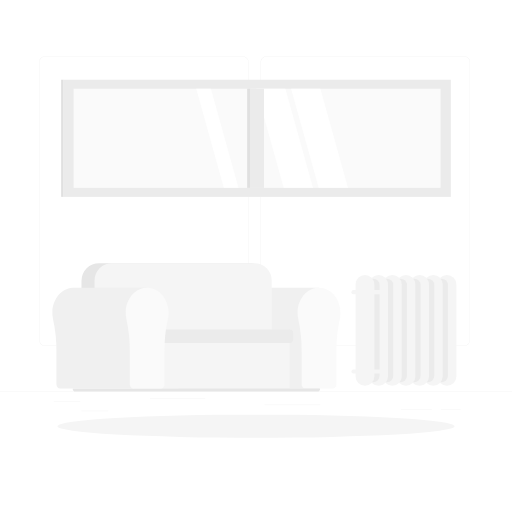
t = 0.00 s
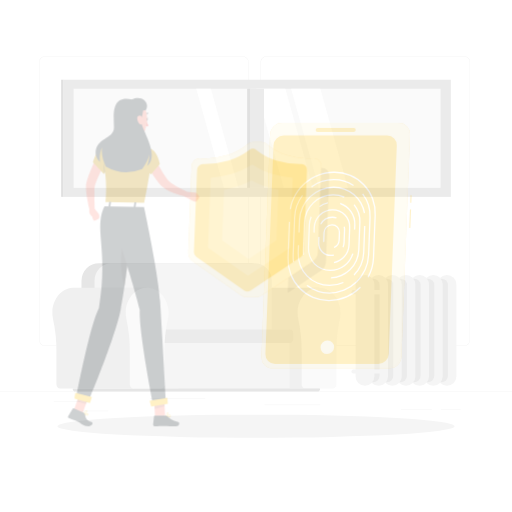
t = 0.25 s
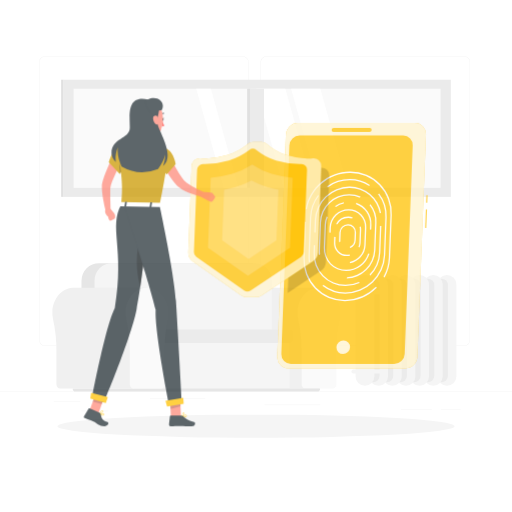
t = 0.50 s
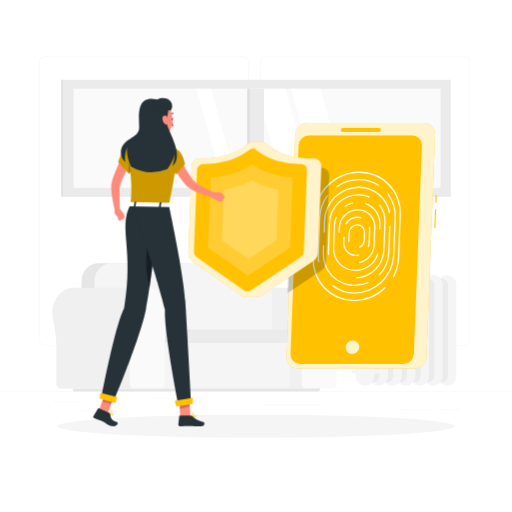
t = 0.75 s
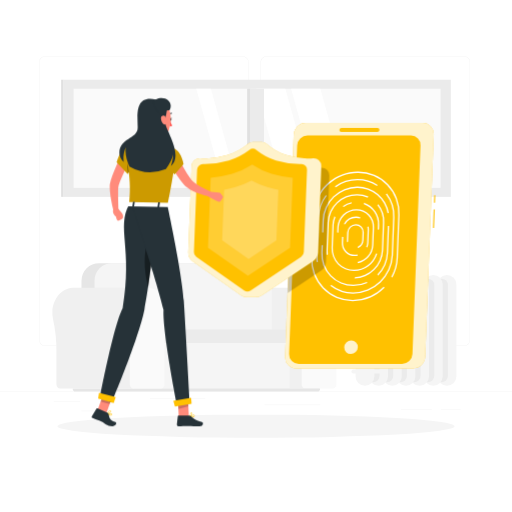
t = 1.00 s

The animated SVG that drew these frames (rendered in a browser with its animation timeline set to each time). Animation: 2 CSS @keyframes rules; one cycle of 1.00 s.

<svg class="animated" id="freepik_stories-security" xmlns="http://www.w3.org/2000/svg" viewBox="0 0 500 500" version="1.1" xmlns:xlink="http://www.w3.org/1999/xlink" xmlns:svgjs="http://svgjs.com/svgjs"><style>svg#freepik_stories-security:not(.animated) .animable {opacity: 0;}svg#freepik_stories-security.animated #freepik--Device--inject-211 {animation: 1s 1 forwards cubic-bezier(.36,-0.01,.5,1.38) slideLeft;animation-delay: 0s;}svg#freepik_stories-security.animated #freepik--Shield--inject-211 {animation: 1s 1 forwards cubic-bezier(.36,-0.01,.5,1.38) fadeIn;animation-delay: 0s;}svg#freepik_stories-security.animated #freepik--Character--inject-211 {animation: 1s 1 forwards cubic-bezier(.36,-0.01,.5,1.38) slideLeft;animation-delay: 0s;}            @keyframes slideLeft {                0% {                    opacity: 0;                    transform: translateX(-30px);                }                100% {                    opacity: 1;                    transform: translateX(0);                }            }                    @keyframes fadeIn {                0% {                    opacity: 0;                }                100% {                    opacity: 1;                }            }        </style><g id="freepik--background-complete--inject-211" class="animable" style="transform-origin: 250px 228.23px;"><rect y="382.4" width="500" height="0.25" style="fill: rgb(235, 235, 235); transform-origin: 250px 382.525px;" id="eltr1019s3gxl" class="animable"></rect><rect x="52.46" y="391.92" width="26" height="0.25" style="fill: rgb(235, 235, 235); transform-origin: 65.46px 392.045px;" id="elkx92viuvytb" class="animable"></rect><rect x="146.33" y="389.21" width="54.1" height="0.25" style="fill: rgb(235, 235, 235); transform-origin: 173.38px 389.335px;" id="eli35vzalvso" class="animable"></rect><rect x="79.46" y="401.21" width="26.32" height="0.25" style="fill: rgb(235, 235, 235); transform-origin: 92.62px 401.335px;" id="ela615ieq60q4" class="animable"></rect><rect x="430.67" y="399.53" width="19.23" height="0.25" style="fill: rgb(235, 235, 235); transform-origin: 440.285px 399.655px;" id="eljdt8v2ff0mg" class="animable"></rect><rect x="391.47" y="399.53" width="30.29" height="0.25" style="fill: rgb(235, 235, 235); transform-origin: 406.615px 399.655px;" id="elsrdbfu3j8vo" class="animable"></rect><rect x="258.23" y="395.31" width="54.56" height="0.25" style="fill: rgb(235, 235, 235); transform-origin: 285.51px 395.435px;" id="elaspczk8r9t" class="animable"></rect><path d="M237,337.8H43.91a5.71,5.71,0,0,1-5.7-5.71V60.66A5.71,5.71,0,0,1,43.91,55H237a5.71,5.71,0,0,1,5.71,5.71V332.09A5.71,5.71,0,0,1,237,337.8ZM43.91,55.2a5.46,5.46,0,0,0-5.45,5.46V332.09a5.46,5.46,0,0,0,5.45,5.46H237a5.47,5.47,0,0,0,5.46-5.46V60.66A5.47,5.47,0,0,0,237,55.2Z" style="fill: rgb(235, 235, 235); transform-origin: 140.46px 196.4px;" id="el1khww5f4be9" class="animable"></path><path d="M453.31,337.8H260.21a5.72,5.72,0,0,1-5.71-5.71V60.66A5.72,5.72,0,0,1,260.21,55h193.1A5.71,5.71,0,0,1,459,60.66V332.09A5.71,5.71,0,0,1,453.31,337.8ZM260.21,55.2a5.47,5.47,0,0,0-5.46,5.46V332.09a5.47,5.47,0,0,0,5.46,5.46h193.1a5.47,5.47,0,0,0,5.46-5.46V60.66a5.47,5.47,0,0,0-5.46-5.46Z" style="fill: rgb(235, 235, 235); transform-origin: 356.75px 196.4px;" id="elrp9yum1ovd" class="animable"></path><path d="M188.84,280.93h0c-.49,0-1,0-1.47.06-10.38.83-18.78,10.72-19.44,22.89a28.84,28.84,0,0,0,.68,8,143.17,143.17,0,0,1,3.28,32v31.41c0,2.28,1.58,4.13,3.52,4.13H311.53V280.93Z" style="fill: rgb(240, 240, 240); transform-origin: 239.708px 330.175px;" id="el54lpf8sthi3" class="animable"></path><path d="M332.48,305.49c0-14.14-10.19-25.48-22.42-24.5-10.38.83-18.78,10.72-19.44,22.89a28.84,28.84,0,0,0,.67,8,143.18,143.18,0,0,1,3.29,32v31.41c0,2.28,1.57,4.13,3.52,4.13H325c1.94,0,3.52-1.85,3.52-4.13V342a130.72,130.72,0,0,1,3.24-30A28.19,28.19,0,0,0,332.48,305.49Z" style="fill: rgb(250, 250, 250); transform-origin: 311.528px 330.175px;" id="eldt1sur2zaed" class="animable"></path><rect x="142.7" y="323.72" width="139.96" height="55.69" style="fill: rgb(245, 245, 245); transform-origin: 212.68px 351.565px;" id="elu3rmopnsutg" class="animable"></rect><path d="M96.76,257H244a17.17,17.17,0,0,1,17.17,17.17v59a0,0,0,0,1,0,0H79.59a0,0,0,0,1,0,0v-59A17.17,17.17,0,0,1,96.76,257Z" style="fill: rgb(230, 230, 230); transform-origin: 170.38px 295.085px;" id="elbfdlwh9s7lw" class="animable"></path><path d="M109.25,257H248.43a16.93,16.93,0,0,1,16.93,16.93v59.22a0,0,0,0,1,0,0h-173a0,0,0,0,1,0,0V273.92A16.93,16.93,0,0,1,109.25,257Z" style="fill: rgb(245, 245, 245); transform-origin: 178.86px 295.075px;" id="el5ix83gvcn" class="animable"></path><path d="M147.42,321.72H282.6a3.68,3.68,0,0,1,3.68,3.68v5.93A3.68,3.68,0,0,1,282.6,335H147.42a1.1,1.1,0,0,1-1.1-1.1V322.82a1.1,1.1,0,0,1,1.1-1.1Z" style="fill: rgb(235, 235, 235); transform-origin: 216.3px 328.36px;" id="elfztsb4u7lzs" class="animable"></path><path d="M71,379.41H312.58a0,0,0,0,1,0,0v.23a2.76,2.76,0,0,1-2.76,2.76H73.77A2.76,2.76,0,0,1,71,379.64v-.23A0,0,0,0,1,71,379.41Z" style="fill: rgb(230, 230, 230); transform-origin: 191.79px 380.905px;" id="elm8i5h5tzm48" class="animable"></path><path d="M72.06,280.93h0q-.74,0-1.47.06c-10.38.83-18.78,10.72-19.44,22.89a28.84,28.84,0,0,0,.68,8,143.17,143.17,0,0,1,3.28,32v31.41c0,2.28,1.58,4.13,3.52,4.13H143.7V280.93Z" style="fill: rgb(240, 240, 240); transform-origin: 97.4033px 330.175px;" id="elvr3kif9bl7" class="animable"></path><path d="M164.65,305.49c0-14.14-10.18-25.48-22.42-24.5-10.38.83-18.78,10.72-19.44,22.89a28.84,28.84,0,0,0,.67,8,142.59,142.59,0,0,1,3.29,32v31.41c0,2.28,1.57,4.13,3.52,4.13h26.86c1.94,0,3.52-1.85,3.52-4.13V342a130.72,130.72,0,0,1,3.24-30A28.19,28.19,0,0,0,164.65,305.49Z" style="fill: rgb(250, 250, 250); transform-origin: 143.697px 330.175px;" id="el5an752rhlqr" class="animable"></path><g id="eldxfha9p7swb"><rect x="61.87" y="77.86" width="378.41" height="114.39" style="fill: rgb(235, 235, 235); transform-origin: 251.075px 135.055px; transform: rotate(180deg);" class="animable" id="elpfgl85isfi8"></rect></g><g id="eloeraw18yoqi"><rect x="71.88" y="86.64" width="358.4" height="96.82" style="fill: rgb(250, 250, 250); transform-origin: 251.08px 135.05px; transform: rotate(180deg);" class="animable" id="elmovltpso2w"></rect></g><polygon points="277.04 183.46 305.62 183.46 278.7 86.64 250.12 86.64 277.04 183.46" style="fill: rgb(255, 255, 255); transform-origin: 277.87px 135.05px;" id="elwcy2gszfn2" class="animable"></polygon><polygon points="311.21 183.46 339.8 183.46 312.88 86.64 284.29 86.64 311.21 183.46" style="fill: rgb(255, 255, 255); transform-origin: 312.045px 135.05px;" id="el1b1eeroicvb" class="animable"></polygon><polygon points="218.57 183.46 232.87 183.46 205.95 86.64 191.66 86.64 218.57 183.46" style="fill: rgb(255, 255, 255); transform-origin: 212.265px 135.05px;" id="elsaxftrth7ai" class="animable"></polygon><g id="eldbq3r2g6bm"><rect x="244.34" y="86.64" width="13.47" height="96.82" style="fill: rgb(235, 235, 235); transform-origin: 251.075px 135.05px; transform: rotate(180deg);" class="animable" id="elq5jj7ppyei"></rect></g><rect x="241.34" y="86.64" width="3" height="96.82" style="fill: rgb(224, 224, 224); transform-origin: 242.84px 135.05px;" id="el2faaoz2cf2v" class="animable"></rect><rect x="59.72" y="77.86" width="2.16" height="114.39" style="fill: rgb(224, 224, 224); transform-origin: 60.8px 135.055px;" id="el21mj9sxke0s" class="animable"></rect><path d="M436.48,376.83h0a9.22,9.22,0,0,0,9.19-9.19V277.71a9.22,9.22,0,0,0-9.19-9.19h0a9.21,9.21,0,0,0-9.18,9.19v89.93A9.21,9.21,0,0,0,436.48,376.83Z" style="fill: rgb(245, 245, 245); transform-origin: 436.485px 322.675px;" id="elejzzu7vu05" class="animable"></path><path d="M431.22,373.21h0a6.22,6.22,0,0,0,6.21-6.21V278.35a6.22,6.22,0,0,0-6.21-6.21h0a6.22,6.22,0,0,0-6.2,6.21V367A6.22,6.22,0,0,0,431.22,373.21Z" style="fill: rgb(235, 235, 235); transform-origin: 431.225px 322.675px;" id="el05mviock31fe" class="animable"></path><path d="M423.14,376.83h0a9.21,9.21,0,0,0,9.18-9.19V277.71a9.21,9.21,0,0,0-9.18-9.19h0a9.22,9.22,0,0,0-9.19,9.19v89.93A9.22,9.22,0,0,0,423.14,376.83Z" style="fill: rgb(245, 245, 245); transform-origin: 423.135px 322.675px;" id="elrrhdwfaahlm" class="animable"></path><path d="M417.88,373.21h0a6.23,6.23,0,0,0,6.21-6.21V278.35a6.23,6.23,0,0,0-6.21-6.21h0a6.23,6.23,0,0,0-6.21,6.21V367A6.23,6.23,0,0,0,417.88,373.21Z" style="fill: rgb(235, 235, 235); transform-origin: 417.88px 322.675px;" id="eltsjgdq51gcj" class="animable"></path><path d="M409.8,376.83h0a9.21,9.21,0,0,0,9.18-9.19V277.71a9.21,9.21,0,0,0-9.18-9.19h0a9.22,9.22,0,0,0-9.19,9.19v89.93A9.22,9.22,0,0,0,409.8,376.83Z" style="fill: rgb(245, 245, 245); transform-origin: 409.795px 322.675px;" id="elol2mvpe3p8n" class="animable"></path><path d="M404.54,373.21h0a6.22,6.22,0,0,0,6.2-6.21V278.35a6.22,6.22,0,0,0-6.2-6.21h0a6.22,6.22,0,0,0-6.21,6.21V367A6.22,6.22,0,0,0,404.54,373.21Z" style="fill: rgb(235, 235, 235); transform-origin: 404.535px 322.675px;" id="elbmbhi7w5lct" class="animable"></path><g id="elew1zomn226o"><rect x="387.27" y="268.52" width="18.37" height="108.3" rx="9.19" style="fill: rgb(245, 245, 245); transform-origin: 396.455px 322.67px; transform: rotate(180deg);" class="animable" id="ely6fic8cywpf"></rect></g><path d="M391.19,373.21h0A6.22,6.22,0,0,0,397.4,367V278.35a6.22,6.22,0,0,0-6.21-6.21h0a6.22,6.22,0,0,0-6.2,6.21V367A6.22,6.22,0,0,0,391.19,373.21Z" style="fill: rgb(235, 235, 235); transform-origin: 391.195px 322.675px;" id="elegkh7bjsfs" class="animable"></path><path d="M383.11,376.83h0a9.22,9.22,0,0,0,9.19-9.19V277.71a9.22,9.22,0,0,0-9.19-9.19h0a9.22,9.22,0,0,0-9.19,9.19v89.93A9.22,9.22,0,0,0,383.11,376.83Z" style="fill: rgb(245, 245, 245); transform-origin: 383.11px 322.675px;" id="el9v3dia013n5" class="animable"></path><path d="M377.85,373.21h0a6.22,6.22,0,0,0,6.21-6.21V278.35a6.22,6.22,0,0,0-6.21-6.21h0a6.23,6.23,0,0,0-6.21,6.21V367A6.23,6.23,0,0,0,377.85,373.21Z" style="fill: rgb(235, 235, 235); transform-origin: 377.85px 322.675px;" id="elwdwvej1f9uj" class="animable"></path><path d="M369.77,376.83h0a9.21,9.21,0,0,0,9.18-9.19V277.71a9.21,9.21,0,0,0-9.18-9.19h0a9.22,9.22,0,0,0-9.19,9.19v89.93A9.22,9.22,0,0,0,369.77,376.83Z" style="fill: rgb(245, 245, 245); transform-origin: 369.765px 322.675px;" id="elp35vld6c46o" class="animable"></path><path d="M364.51,373.21h0a6.23,6.23,0,0,0,6.21-6.21V278.35a6.23,6.23,0,0,0-6.21-6.21h0a6.22,6.22,0,0,0-6.21,6.21V367A6.22,6.22,0,0,0,364.51,373.21Z" style="fill: rgb(235, 235, 235); transform-origin: 364.51px 322.675px;" id="elts78z1g1lj" class="animable"></path><path d="M356.42,376.83h0a9.22,9.22,0,0,0,9.19-9.19V277.71a9.22,9.22,0,0,0-9.19-9.19h0a9.21,9.21,0,0,0-9.18,9.19v89.93A9.21,9.21,0,0,0,356.42,376.83Z" style="fill: rgb(245, 245, 245); transform-origin: 356.425px 322.675px;" id="elz2ab8mcdmn" class="animable"></path><path d="M345.16,364.79H372.1a2,2,0,0,0,2-2h0a2,2,0,0,0-2-2H345.16a2,2,0,0,0-2,2h0A2,2,0,0,0,345.16,364.79Z" style="fill: rgb(245, 245, 245); transform-origin: 358.63px 362.79px;" id="elqmvnxujglmq" class="animable"></path><path d="M345.16,287.29H372.1a2,2,0,0,0,2-2h0a2,2,0,0,0-2-2H345.16a2,2,0,0,0-2,2h0A2,2,0,0,0,345.16,287.29Z" style="fill: rgb(245, 245, 245); transform-origin: 358.63px 285.29px;" id="elqkxfyqm2wtn" class="animable"></path></g><g id="freepik--Shadow--inject-211" class="animable" style="transform-origin: 250px 416.24px;"><ellipse id="freepik--path--inject-211" cx="250" cy="416.24" rx="193.89" ry="11.32" style="fill: rgb(245, 245, 245); transform-origin: 250px 416.24px;" class="animable"></ellipse></g><g id="freepik--Device--inject-211" class="animable" style="transform-origin: 351.785px 239.87px;"><path d="M403.64,359.66H289.12a10.62,10.62,0,0,1-10.66-11.09l8.41-217.4a11.65,11.65,0,0,1,11.51-11.09H412.9a10.62,10.62,0,0,1,10.66,11.09l-8.41,217.4A11.65,11.65,0,0,1,403.64,359.66Z" style="fill: #FFC100; transform-origin: 351.01px 239.87px;" id="el1zewss3hzqc" class="animable"></path><g id="elg222ackvk3"><rect x="414.69" y="212.97" width="17.98" height="1.1" style="fill: #FFC100; transform-origin: 423.68px 213.52px; transform: rotate(-87.77deg);" class="animable" id="elm9hfx2r8p1"></rect></g><g id="elnlc6o67e3q"><rect x="420.71" y="193.69" width="7.43" height="1.1" style="fill: #FFC100; transform-origin: 424.425px 194.24px; transform: rotate(-87.76deg);" class="animable" id="eld8kt9nd4eyp"></rect></g><g id="elf023rnmflvb"><path d="M403.64,359.66H289.12a10.62,10.62,0,0,1-10.66-11.09l8.41-217.4a11.65,11.65,0,0,1,11.51-11.09H412.9a10.62,10.62,0,0,1,10.66,11.09l-8.41,217.4A11.65,11.65,0,0,1,403.64,359.66Z" style="fill: rgb(255, 255, 255); opacity: 0.8; transform-origin: 351.01px 239.87px;" class="animable" id="eli7ho77spgv"></path></g><path d="M392.68,355.25h-101a9.32,9.32,0,0,1-9.35-9.72l7.87-203.6a10.22,10.22,0,0,1,10.1-9.72h101a9.31,9.31,0,0,1,9.35,9.72l-7.87,203.6A10.23,10.23,0,0,1,392.68,355.25Z" style="fill: #FFC100; transform-origin: 346.49px 243.73px;" id="elv3nlufi5u5" class="animable"></path><g id="ela4uc3mc3erv"><ellipse cx="342.8" cy="339.05" rx="6.78" ry="6.52" style="fill: rgb(255, 255, 255); opacity: 0.8; transform-origin: 342.8px 339.05px; transform: rotate(-44.45deg);" class="animable" id="eldaqphpnflv5"></ellipse></g><path d="M344.59,292.75h0a39.28,39.28,0,0,1-39.5-41.1l1.35-35.05h-.07a7.41,7.41,0,0,1-1.18-.1l-1.36,35.15A40.49,40.49,0,0,0,344.54,294a43.93,43.93,0,0,0,31-13,5.46,5.46,0,0,1-.78-1A42.62,42.62,0,0,1,344.59,292.75Z" style="fill: rgb(255, 255, 255); transform-origin: 339.664px 255.25px;" id="elixejucsowg" class="animable"></path><path d="M349.43,167.44c-21.43,0-39.8,16-43.38,36.69a6.87,6.87,0,0,1,.8,0c.16,0,.31,0,.47,0,3.54-20,21.33-35.42,42.06-35.42a39.28,39.28,0,0,1,39.51,41.1l-1.62,41.86a42.06,42.06,0,0,1-5.21,18.65,4.62,4.62,0,0,1,1.13.5,43.24,43.24,0,0,0,5.33-19.15l1.62-41.86A40.48,40.48,0,0,0,349.43,167.44Z" style="fill: rgb(255, 255, 255); transform-origin: 348.117px 219.13px;" id="elutdmfd7jbk" class="animable"></path><path d="M349.1,176a34.9,34.9,0,0,1,19,5.57,6.37,6.37,0,0,1,.65-1.1,36.1,36.1,0,0,0-19.64-5.72,38.46,38.46,0,0,0-22,7,6.13,6.13,0,0,1,.55,1.12A37.18,37.18,0,0,1,349.1,176Z" style="fill: rgb(255, 255, 255); transform-origin: 347.93px 178.81px;" id="el7wy3lf8etkg" class="animable"></path><path d="M310.4,255.67a35.47,35.47,0,0,1-.34-6.47l1.43-37a37.28,37.28,0,0,1,7.58-21.05,5.18,5.18,0,0,1-1-.66,38.47,38.47,0,0,0-7.8,21.71l-1.43,37a37,37,0,0,0,.36,6.77A6.31,6.31,0,0,1,310.4,255.67Z" style="fill: rgb(255, 255, 255); transform-origin: 313.941px 223.23px;" id="elkiyqnlrfkuo" class="animable"></path><path d="M377.77,188.77a6,6,0,0,1-1,.82,34.78,34.78,0,0,1,7.12,22.65l-1.43,37a38,38,0,0,1-37.61,36.21h0a34.84,34.84,0,0,1-21.33-7.17,5.78,5.78,0,0,1-1.16.7,36,36,0,0,0,22.44,7.72,39.31,39.31,0,0,0,38.91-37.46l1.43-37A36,36,0,0,0,377.77,188.77Z" style="fill: rgb(255, 255, 255); transform-origin: 353.768px 237.735px;" id="el82njkj63cjc" class="animable"></path><path d="M315.81,226.91l.47-12.22a32.87,32.87,0,0,1,32.53-31.32,29.89,29.89,0,0,1,29.66,24.72,7.15,7.15,0,0,1,1.24-.11h0a31.1,31.1,0,0,0-30.88-25.86A34.17,34.17,0,0,0,315,214.69L314.55,227a8.1,8.1,0,0,1,.87-.06Z" style="fill: rgb(255, 255, 255); transform-origin: 347.13px 204.56px;" id="elrff2me3gdvp" class="animable"></path><path d="M358.19,275.26a31.8,31.8,0,0,1-13,2.81A29.94,29.94,0,0,1,315,246.75l.29-7.36-.39,0a5.9,5.9,0,0,1-.86-.06l-.29,7.4a31.13,31.13,0,0,0,31.31,32.57,33.18,33.18,0,0,0,13.75-3A5.24,5.24,0,0,1,358.19,275.26Z" style="fill: rgb(255, 255, 255); transform-origin: 336.263px 259.315px;" id="el7v2exed5nzy" class="animable"></path><path d="M379.23,220.5c-.18,0-.36,0-.53,0l-1,26.28a32.48,32.48,0,0,1-9.2,21.29,5.7,5.7,0,0,1,.63,1.1,33.75,33.75,0,0,0,9.82-22.39l1-26.29C379.72,220.48,379.48,220.5,379.23,220.5Z" style="fill: rgb(255, 255, 255); transform-origin: 374.225px 244.829px;" id="elxpim9502qq" class="animable"></path><path d="M359.74,191.85a27,27,0,0,0-11.16-2.39,29.05,29.05,0,0,0-28.76,27.68l-1.05,27.15a28.07,28.07,0,0,0,.24,4.79,6.86,6.86,0,0,1,1.19-.87,25.38,25.38,0,0,1-.18-3.92l1.05-27.15a27.74,27.74,0,0,1,27.46-26.43A25.61,25.61,0,0,1,359.08,193,6.91,6.91,0,0,1,359.74,191.85Z" style="fill: rgb(255, 255, 255); transform-origin: 339.246px 219.27px;" id="elb6n3gyq53eo" class="animable"></path><path d="M369.36,199.32a6.58,6.58,0,0,1-.83,1,25.37,25.37,0,0,1,5.41,16.82l-1.05,27.15a27.74,27.74,0,0,1-26.29,26.38,6.6,6.6,0,0,1-.53,1.29,29,29,0,0,0,28.07-27.67l1.05-27.15A26.57,26.57,0,0,0,369.36,199.32Z" style="fill: rgb(255, 255, 255); transform-origin: 360.643px 235.64px;" id="elp2bhcxneiyo" class="animable"></path><path d="M343.29,198.63a7.14,7.14,0,0,1,.18-1.3,23.74,23.74,0,0,0-8.86,3.95,4.68,4.68,0,0,1,1.06.74A22.28,22.28,0,0,1,343.29,198.63Z" style="fill: rgb(255, 255, 255); transform-origin: 339.04px 199.675px;" id="elhgjjgkaso9e" class="animable"></path><path d="M367.12,247.43a22.63,22.63,0,0,1-21.4,16A20.6,20.6,0,0,1,325,241.84l.86-22.25a21.78,21.78,0,0,1,1.72-7.64,5.08,5.08,0,0,1-.94-1,23.28,23.28,0,0,0-2,8.61l-.86,22.25a21.8,21.8,0,0,0,21.92,22.8,24,24,0,0,0,22.67-16.95A7,7,0,0,1,367.12,247.43Z" style="fill: rgb(255, 255, 255); transform-origin: 346.064px 237.78px;" id="el0zz2jhv5nnkr" class="animable"></path><path d="M369,219.59l-.18,4.62a6.51,6.51,0,0,1,1-.1l.27,0,.17-4.55A21.76,21.76,0,0,0,355.37,198a7.53,7.53,0,0,1,0,1.34A20.55,20.55,0,0,1,369,219.59Z" style="fill: rgb(255, 255, 255); transform-origin: 362.824px 211.105px;" id="el9qjuuy5qv6q" class="animable"></path><path d="M348,204.13a18.8,18.8,0,0,0-18.6,17.92l-.19,4.94a7.28,7.28,0,0,1,1.24.19l.2-5.13A17.48,17.48,0,0,1,348,205.39a15.93,15.93,0,0,1,16,16.66l-.67,17.34a17.52,17.52,0,0,1-14.08,16.34,5.89,5.89,0,0,1,0,1.26,18.83,18.83,0,0,0,15.34-17.6l.67-17.34A17.13,17.13,0,0,0,348,204.13Z" style="fill: rgb(255, 255, 255); transform-origin: 347.244px 230.56px;" id="elez0ixa4rc7" class="animable"></path><path d="M336.32,218.83a6.57,6.57,0,0,1,.78,0,12.33,12.33,0,0,1,10.58-6.14,11.51,11.51,0,0,1,3.84.66,6.67,6.67,0,0,1,.53-1.15,12.62,12.62,0,0,0-4.32-.77,13.67,13.67,0,0,0-12,7.39A5.88,5.88,0,0,1,336.32,218.83Z" style="fill: rgb(255, 255, 255); transform-origin: 343.89px 215.13px;" id="elrs3u9n1dp1" class="animable"></path><path d="M358.52,236.94a12.14,12.14,0,0,1-.94,4.16,4.39,4.39,0,0,1,1.09.59,13.36,13.36,0,0,0,1.1-4.75l.48-12.44a13,13,0,0,0-.35-3.45,5.45,5.45,0,0,1-1.19.46,11.33,11.33,0,0,1,.29,3Z" style="fill: rgb(255, 255, 255); transform-origin: 358.918px 231.37px;" id="elmacfull8kx9" class="animable"></path><path d="M349,248.38a11.81,11.81,0,0,1-2.74.33A11.25,11.25,0,0,1,335,236.94l.22-5.63a6.51,6.51,0,0,1-1.24-.23l-.23,5.86a12.45,12.45,0,0,0,12.52,13,13.31,13.31,0,0,0,3.11-.38A7.08,7.08,0,0,1,349,248.38Z" style="fill: rgb(255, 255, 255); transform-origin: 341.559px 240.51px;" id="elim3la11d7k" class="animable"></path><path d="M347.44,218.81A8.55,8.55,0,0,0,339,227l-.29,7.54a7.61,7.61,0,0,0,.21,2.09,5.31,5.31,0,0,1,1.1-1,6.52,6.52,0,0,1-.06-1.08l.29-7.54a7.23,7.23,0,0,1,7.16-6.88A6.58,6.58,0,0,1,354,227l-.29,7.54a7.24,7.24,0,0,1-4.28,6.26,7.38,7.38,0,0,1-.2,1.4,8.53,8.53,0,0,0,5.73-7.66l.3-7.54A7.78,7.78,0,0,0,347.44,218.81Z" style="fill: rgb(255, 255, 255); transform-origin: 346.988px 230.505px;" id="elpu0fylhgtj" class="animable"></path><path d="M368.47,128.9h-35.1a1.94,1.94,0,0,1-1.94-2h0a2.12,2.12,0,0,1,2.1-2h35.09a1.94,1.94,0,0,1,1.95,2h0A2.13,2.13,0,0,1,368.47,128.9Z" style="fill: #FFC100; transform-origin: 351px 126.9px;" id="elfjd5b9t0ia8" class="animable"></path></g><g id="freepik--Shield--inject-211" class="animable" style="transform-origin: 252.724px 214.39px;"><g id="elducizuwj3xe"><path d="M313.57,164a56,56,0,0,1-6.24.14,7.58,7.58,0,0,0-2.24-.14h-.23a83.57,83.57,0,0,1-17.33-3.13c-.58-.17-1.18-.37-1.79-.58l-4.86,125.87,32.48-21.67a11.11,11.11,0,0,0,5-8.78l3.26-84.15A7.28,7.28,0,0,0,313.57,164Z" style="opacity: 0.2; transform-origin: 301.254px 223.225px;" class="animable" id="ellv70bgnpjv"></path></g><path d="M305.74,154.61a55.75,55.75,0,0,1-6.23.15,7.93,7.93,0,0,0-2.24-.15l-.24,0a82.94,82.94,0,0,1-17.32-3.13,51.74,51.74,0,0,1-19.13-10.84,7.15,7.15,0,0,0-5-2h-8.48a7.75,7.75,0,0,0-5.14,2,56.7,56.7,0,0,1-20,10.84,86.26,86.26,0,0,1-17.56,3.13l-.24,0a8,8,0,0,0-2.25.15,55.51,55.51,0,0,1-6.22-.15,8,8,0,0,0-8.6,7.58l-3.26,84.16a10.21,10.21,0,0,0,4.29,8.77l47.15,33.16a10.26,10.26,0,0,0,5.93,1.86h8.47a11,11,0,0,0,6.08-1.86l49.71-33.16a11.16,11.16,0,0,0,5-8.77l3.25-84.16A7.31,7.31,0,0,0,305.74,154.61Z" style="fill: #FFC100; transform-origin: 248.768px 214.39px;" id="elrs25ruj5dl" class="animable"></path><g id="eltcxuupk9xzr"><path d="M305.74,154.61a55.75,55.75,0,0,1-6.23.15,7.93,7.93,0,0,0-2.24-.15l-.24,0a82.94,82.94,0,0,1-17.32-3.13,51.74,51.74,0,0,1-19.13-10.84,7.15,7.15,0,0,0-5-2h-8.48a7.75,7.75,0,0,0-5.14,2,56.7,56.7,0,0,1-20,10.84,86.26,86.26,0,0,1-17.56,3.13l-.24,0a8,8,0,0,0-2.25.15,55.51,55.51,0,0,1-6.22-.15,8,8,0,0,0-8.6,7.58l-3.26,84.16a10.21,10.21,0,0,0,4.29,8.77l47.15,33.16a10.26,10.26,0,0,0,5.93,1.86h8.47a11,11,0,0,0,6.08-1.86l49.71-33.16a11.16,11.16,0,0,0,5-8.77l3.25-84.16A7.31,7.31,0,0,0,305.74,154.61Z" style="fill: rgb(255, 255, 255); opacity: 0.8; transform-origin: 248.768px 214.39px;" class="animable" id="elsc51rzvxfcq"></path></g><path d="M189.34,246.19l3.11-80.47a5.78,5.78,0,0,1,5.72-5.51H200a87,87,0,0,0,23.37-3.5,63.25,63.25,0,0,0,20-10.23,5.54,5.54,0,0,1,7,0,57.57,57.57,0,0,0,19.22,10.24,84.2,84.2,0,0,0,23.11,3.5h1.69a5.35,5.35,0,0,1,5.39,5.61l-3.11,80.37a5.77,5.77,0,0,1-2.57,4.54l-49.4,33a5.52,5.52,0,0,1-6.22,0l-46.86-33A5.28,5.28,0,0,1,189.34,246.19Z" style="fill: #FFC100; transform-origin: 244.561px 214.967px;" id="elzladodgb9a" class="animable"></path><g id="el3yeee0d7zul"><path d="M203.07,241.94l2.64-68.41a105.64,105.64,0,0,0,20.88-3.79,78.16,78.16,0,0,0,19.69-9.06,71.72,71.72,0,0,0,19,9.06,101.52,101.52,0,0,0,20.59,3.79l-2.65,68.41-41.14,27.44Z" style="fill: rgb(255, 255, 255); opacity: 0.2; transform-origin: 244.47px 215.03px;" class="animable" id="elfuwbq2wh584"></path></g><g id="elao5q2i7hgbq"><path d="M216.9,234.79l1.91-49.41c3.66-.69,7.35-1.56,11-2.61a88.45,88.45,0,0,0,15.83-6.38A82.14,82.14,0,0,0,261,182.77q5.42,1.57,10.83,2.61l-1.91,49.41L242.72,253Z" style="fill: rgb(255, 255, 255); opacity: 0.2; transform-origin: 244.365px 214.695px;" class="animable" id="el0hgr2p9hdvz"></path></g></g><g id="freepik--Character--inject-211" class="animable animator-active" style="transform-origin: 153.674px 255.972px;"><path d="M126.14,157.64c-1.87,3.88-3.76,7.86-5.58,11.78q-1.36,3-2.62,5.88a57.23,57.23,0,0,0-2.06,5.62,23,23,0,0,0-.56,5.56c0,2.1,0,4.28,0,6.45l.33,13.18-4.62.68a134.84,134.84,0,0,1-2.81-13.21c-.34-2.24-.68-4.49-.86-6.82-.1-1.16-.18-2.34-.2-3.58,0-.63,0-1.26,0-2,0-.34.05-.7.11-1.1s.12-.68.18-1a50,50,0,0,1,2-7c.77-2.18,1.61-4.31,2.48-6.4,1.75-4.19,3.63-8.23,5.73-12.28Z" style="fill: rgb(255, 139, 123); transform-origin: 116.65px 180.095px;" id="elmkz8qwzh2aq" class="animable"></path><path d="M119,207.93l-3.84-4.42-4.34.22c-2,4.75,2.35,7.78,2.35,7.78l.77,2.6a1.85,1.85,0,0,0,2.62,1.1L119,214a2,2,0,0,0,1.12-1.82l0-1.49A4.4,4.4,0,0,0,119,207.93Z" style="fill: rgb(255, 139, 123); transform-origin: 115.207px 209.464px;" id="elr9iixvlrjon" class="animable"></path><path d="M106.78,405.47a10.12,10.12,0,0,1-2.07-1.24.21.21,0,0,1-.08-.22.23.23,0,0,1,.18-.17c.37-.07,3.64-.67,4.42.19a.74.74,0,0,1,.14.73,1.27,1.27,0,0,1-.8.94A2.55,2.55,0,0,1,106.78,405.47Zm-1.38-1.29c1.32.91,2.44,1.33,3,1.11a.84.84,0,0,0,.51-.64.28.28,0,0,0,0-.32C108.49,403.87,106.71,404,105.4,404.18Z" style="fill: #FFC100; transform-origin: 107.018px 404.67px;" id="elya6wd8f6f1" class="animable"></path><path d="M104.75,404.26l-.09-.07a.24.24,0,0,1,0-.22c0-.1,1.14-2.56,2.41-3a1.08,1.08,0,0,1,1,.09.74.74,0,0,1,.42.84c-.24,1.05-2.57,2.25-3.57,2.37A.21.21,0,0,1,104.75,404.26Zm3-2.87a.72.72,0,0,0-.52,0c-.76.26-1.55,1.56-2,2.36,1.08-.31,2.64-1.3,2.78-1.93,0-.11,0-.24-.22-.38Z" style="fill: #FFC100; transform-origin: 106.571px 402.585px;" id="el7wj6imsr2mp" class="animable"></path><path d="M141.3,121.62c.83,5.48,2.7,17.43-1.29,21,0,0,1.24,5.57,11.39,5.77,11.17.22,5.59-5.44,5.59-5.44-6-1.57-5.67-6.08-4.41-10.3Z" style="fill: rgb(255, 139, 123); transform-origin: 149.197px 135.008px;" id="el6gaycftddg8" class="animable"></path><path d="M164.16,112.54l-.18-.09a.44.44,0,0,1,0-.61,4.44,4.44,0,0,1,3.65-1.69.43.43,0,0,1,.38.48.45.45,0,0,1-.49.39h0a3.56,3.56,0,0,0-2.87,1.37A.47.47,0,0,1,164.16,112.54Z" style="fill: rgb(38, 50, 56); transform-origin: 165.935px 111.353px;" id="el1m0etjvrb1kh" class="animable"></path><path d="M166.24,117.93a19.3,19.3,0,0,0,2,5,3.17,3.17,0,0,1-2.68.24Z" style="fill: rgb(255, 86, 82); transform-origin: 166.9px 120.646px;" id="el4wcarlx74mn" class="animable"></path><path d="M165.73,116.59c-.09.74.23,1.38.71,1.43s.94-.52,1-1.26-.23-1.38-.71-1.43S165.82,115.85,165.73,116.59Z" style="fill: rgb(38, 50, 56); transform-origin: 166.581px 116.675px;" id="eli5omn233jke" class="animable"></path><path d="M166.55,115.35l1.83-.34S167.3,116.31,166.55,115.35Z" style="fill: rgb(38, 50, 56); transform-origin: 167.465px 115.357px;" id="el1ak1dx6f3ia" class="animable"></path><polygon points="174.64 409.13 184.38 406.05 183.43 386.21 173.68 389.28 174.64 409.13" style="fill: rgb(255, 139, 123); transform-origin: 179.03px 397.67px;" id="elvooqggf7e3c" class="animable"></polygon><polygon points="94.69 402.04 103.46 404.52 110.81 384.21 102.03 381.73 94.69 402.04" style="fill: rgb(255, 139, 123); transform-origin: 102.75px 393.125px;" id="el6cqvbhqetnw" class="animable"></polygon><path d="M104.58,402.77l-9.4-4a.74.74,0,0,0-.92.3l-4.41,7.15a1.46,1.46,0,0,0,.67,2.09c3.31,1.32,5,1.79,9.1,3.54,2.54,1.07,4.53,4.33,10.12,4.33,3.78,0,4.5-3.42,3-3.92-7-2.24-5.57-5.57-7-8.4A2.3,2.3,0,0,0,104.58,402.77Z" style="fill: rgb(38, 50, 56); transform-origin: 101.556px 407.446px;" id="el77of6fiscgl" class="animable"></path><path d="M187.86,407.42a11.62,11.62,0,0,1-2.45-.33.24.24,0,0,1-.17-.18.22.22,0,0,1,.09-.22c.31-.2,3-2,4.13-1.52a.78.78,0,0,1,.46.61,1.22,1.22,0,0,1-.33,1.16A2.55,2.55,0,0,1,187.86,407.42Zm-1.84-.64c1.61.32,2.82.26,3.27-.16a.81.81,0,0,0,.2-.78.35.35,0,0,0-.19-.28C188.72,405.3,187.14,406.09,186,406.78Z" style="fill: #FFC100; transform-origin: 187.596px 406.26px;" id="elk3airpsqu8c" class="animable"></path><path d="M185.46,407.09l-.11,0a.2.2,0,0,1-.11-.18c0-.12-.08-2.77.89-3.65a1.08,1.08,0,0,1,.92-.29.8.8,0,0,1,.75.6c.24,1-1.37,3-2.23,3.53A.2.2,0,0,1,185.46,407.09Zm1.45-3.73a.73.73,0,0,0-.48.19c-.58.53-.73,2-.76,2.9.86-.7,1.85-2.19,1.7-2.82,0-.1-.08-.23-.36-.26Z" style="fill: #FFC100; transform-origin: 186.531px 405.03px;" id="elzb2c08lsxq" class="animable"></path><path d="M184.65,405.81H174.31a.7.7,0,0,0-.72.63l-.91,8.18a1.54,1.54,0,0,0,1.53,1.64c3.61-.06,5.34-.27,9.89-.27,2.8,0,6.89.29,10.76.29s3.94-3.82,2.32-4.17c-7.26-1.55-8.47-3.69-11-5.73A2.48,2.48,0,0,0,184.65,405.81Z" style="fill: rgb(38, 50, 56); transform-origin: 185.428px 411.045px;" id="elhylld0ha98" class="animable"></path><g id="el9x7baa83ovj"><polygon points="183.42 386.21 183.94 396.84 174.17 399.52 173.68 389.29 183.42 386.21" style="opacity: 0.2; transform-origin: 178.81px 392.865px;" class="animable" id="eljzk2zv69sal"></polygon></g><g id="elu0153iltu6p"><polygon points="102.03 381.74 110.8 384.22 107.02 394.68 98.24 392.2 102.03 381.74" style="opacity: 0.2; transform-origin: 104.52px 388.21px;" class="animable" id="el7fx161i56fa"></polygon></g><path d="M122,143.78c-3.84.9-8.06,14.73-8.06,14.73l10.71,11.33s9.1-13.07,7.31-17.79C130.07,147.13,126.49,142.72,122,143.78Z" style="fill: #FFC100; transform-origin: 123.067px 156.731px;" id="els23ukfz4j4" class="animable"></path><g id="el1b71epguxof"><path d="M122,143.78c-3.84.9-8.06,14.73-8.06,14.73l10.71,11.33s9.1-13.07,7.31-17.79C130.07,147.13,126.49,142.72,122,143.78Z" style="opacity: 0.2; transform-origin: 123.067px 156.731px;" class="animable" id="elb7xx1mikvp"></path></g><g id="el2nh9xr33uxo"><path d="M127.93,152.45c2-1.8,3.26-1.3,4.14.1.84,4.07-4.85,13.29-7,16.57C124.16,165.27,123.52,156.54,127.93,152.45Z" style="opacity: 0.4; transform-origin: 128.283px 160.205px;" class="animable" id="elfd6smng5bk9"></path></g><path d="M171,147c.53,4,.2,16.29-7.56,53.47l-37.39-.73c1.31-15.19,1.75-24.57-4.11-55.92a112.33,112.33,0,0,1,16-1.77,119.38,119.38,0,0,1,17,.33c5.41.6,11.34,1.78,14,2.35A2.65,2.65,0,0,1,171,147Z" style="fill: #FFC100; transform-origin: 146.552px 171.18px;" id="elxt419rzkzem" class="animable"></path><g id="el95loilttim8"><path d="M171,147c.53,4,.2,16.29-7.56,53.47l-37.39-.73c1.31-15.19,1.75-24.57-4.11-55.92a112.33,112.33,0,0,1,16-1.77,119.38,119.38,0,0,1,17,.33c5.41.6,11.34,1.78,14,2.35A2.65,2.65,0,0,1,171,147Z" style="opacity: 0.2; transform-origin: 146.552px 171.18px;" class="animable" id="el6urw4qznsz"></path></g><path d="M141.29,111.7c-.54,9.15-1,13,3.05,18.12,6,7.68,17.32,6,20.57-2.83,2.92-8,3.31-21.62-5.11-26.08S141.82,102.55,141.29,111.7Z" style="fill: rgb(255, 139, 123); transform-origin: 153.87px 117.064px;" id="elycdh3ifk33" class="animable"></path><path d="M153.59,200.24S148.16,267,141,302.43c-5.78,28.65-32,90.56-32,90.56l-11.41-4.82S110.8,318.05,119.73,301c10-58.81-6.19-78.86,6.34-101.26Z" style="fill: rgb(38, 50, 56); transform-origin: 125.59px 296.365px;" id="elyuvfjae9o0i" class="animable"></path><g id="elcsvzka082s"><path d="M143.42,236.75c-4.09,17.39-1.44,33.18,1.33,43.6,1.64-11.17,3.12-23.2,4.38-34.47C147.4,242.64,145.23,239.58,143.42,236.75Z" style="opacity: 0.4; transform-origin: 145.221px 258.55px;" class="animable" id="elvv3ti97xi4"></path></g><path d="M163.46,200.43s14.2,65.19,16,93.06c1.9,29,5.71,97.7,5.71,97.7l-12.52,3.36s-14.08-70.81-13-92.12c-7-30.24-31.41-102.65-31.41-102.65Z" style="fill: rgb(38, 50, 56); transform-origin: 156.705px 297.165px;" id="ell7acriztrk" class="animable"></path><polygon points="187.06 394.37 170.8 397.11 169.24 391.31 186.65 388.35 187.06 394.37" style="fill: #FFC100; transform-origin: 178.15px 392.73px;" id="el8v01vsl50la" class="animable"></polygon><polygon points="111.05 393.56 95.82 389.25 96.67 383.6 112.95 387.61 111.05 393.56" style="fill: #FFC100; transform-origin: 104.385px 388.58px;" id="elvudicjkm1zr" class="animable"></polygon><path d="M125.61,197.5l-1.84,3.31c-.14.25.16.52.59.53l39.21.77c.34,0,.63-.15.66-.36l.49-3.34c0-.23-.25-.43-.62-.44l-37.87-.74A.67.67,0,0,0,125.61,197.5Z" style="fill: rgb(255, 255, 255); transform-origin: 144.228px 199.668px;" id="elxbxq0p88l1a" class="animable"></path><path d="M130.5,201.83l-1,0c-.2,0-.35-.12-.33-.24l.67-4.34c0-.12.2-.22.4-.22l1,0c.2,0,.35.11.33.24l-.67,4.33C130.89,201.73,130.71,201.83,130.5,201.83Z" style="fill: rgb(38, 50, 56); transform-origin: 130.37px 199.43px;" id="elxjn5f7ujzzl" class="animable"></path><path d="M155.09,202.31l-1,0c-.2,0-.35-.11-.33-.24l.67-4.33c0-.13.2-.23.41-.23l1,0c.2,0,.35.11.33.24l-.67,4.33C155.47,202.21,155.29,202.31,155.09,202.31Z" style="fill: rgb(38, 50, 56); transform-origin: 154.965px 199.91px;" id="elxj30tbwwk0r" class="animable"></path><path d="M173.07,151.71c1.83,3.89,3.87,7.93,6,11.76a86.22,86.22,0,0,0,6.89,10.89c.32.41.64.83.9,1.13s.59.66.93,1a23.52,23.52,0,0,0,2.22,1.91,47,47,0,0,0,5.27,3.45,114.12,114.12,0,0,0,11.85,5.81l-1.22,4.5a66.55,66.55,0,0,1-13.75-3.87A45.54,45.54,0,0,1,185.5,185a29.67,29.67,0,0,1-3.21-2.25c-.53-.42-1-.89-1.55-1.38s-1-1-1.36-1.44c-.86-.93-1.62-1.88-2.4-2.83s-1.48-1.94-2.16-2.93c-1.4-2-2.66-4-3.88-6a110.33,110.33,0,0,1-6.49-12.62Z" style="fill: rgb(255, 139, 123); transform-origin: 185.79px 171.935px;" id="elqn6keubenuq" class="animable"></path><path d="M168.38,144.55c8.76,1.91,10.88,15.68,10.88,15.68l-8.63,10.06s-13.71-13-13-20.07C158.1,145,163.6,143.51,168.38,144.55Z" style="fill: #FFC100; transform-origin: 168.432px 157.265px;" id="eli9p4qo2g4q" class="animable"></path><g id="el7jqx88g9nuw"><path d="M168.38,144.55c8.76,1.91,10.88,15.68,10.88,15.68l-8.63,10.06s-13.71-13-13-20.07C158.1,145,163.6,143.51,168.38,144.55Z" style="opacity: 0.2; transform-origin: 168.432px 157.265px;" class="animable" id="el9ez9t56wqm"></path></g><path d="M217.26,191.2l-2.43-2.87s-7.84-1.83-11.31-.13l-1.07,3.23,8.76,4.54,1.83.86a2,2,0,0,0,2.52-.71l1.76-2.48A2,2,0,0,0,217.26,191.2Z" style="fill: rgb(255, 139, 123); transform-origin: 210.078px 192.248px;" id="eltqe0k79d8k" class="animable"></path><path d="M166.86,162.25c1.53-4.08,2.38-9,2-11.35-.52,4.18-3.7,9.9-6.89,14.15a40.89,40.89,0,0,1-35.55-2.52c-2.63-5.32-4.81-13.63-3.43-18.59-1.69,2.52-2.94,9.41-2.14,14.27-2.69-2.75-4.26-5.84-4.27-8.88,0-14.61,17.61-13.72,17.85-24.38s-4.1-32.45,17.64-27.8c14.24-.67,11.26,11.89,8.94,19.53C158.9,123.73,180.44,150.79,166.86,162.25Z" style="fill: rgb(38, 50, 56); transform-origin: 143.981px 132.239px;" id="elf79hak1gi5v" class="animable"></path><path d="M152.11,97.15c8.9-4.75,18,2.73,13.34,10.56-4.11-.18-7.44,2.43-4.22,7.65C151.68,109.34,145.83,97.68,152.11,97.15Z" style="fill: rgb(38, 50, 56); transform-origin: 158.107px 105.512px;" id="elswpt4v9qs5i" class="animable"></path><path d="M161.47,114a9,9,0,0,1,1.16,5.52c-.28,2.46-2.2,2.46-3.55,1s-2.47-4.49-1.69-6.37A2.22,2.22,0,0,1,161.47,114Z" style="fill: rgb(255, 139, 123); transform-origin: 159.909px 117.121px;" id="elrbn4an7ub5e" class="animable"></path></g><defs>     <filter id="active" height="200%">         <feMorphology in="SourceAlpha" result="DILATED" operator="dilate" radius="2"></feMorphology>                <feFlood flood-color="#32DFEC" flood-opacity="1" result="PINK"></feFlood>        <feComposite in="PINK" in2="DILATED" operator="in" result="OUTLINE"></feComposite>        <feMerge>            <feMergeNode in="OUTLINE"></feMergeNode>            <feMergeNode in="SourceGraphic"></feMergeNode>        </feMerge>    </filter>    <filter id="hover" height="200%">        <feMorphology in="SourceAlpha" result="DILATED" operator="dilate" radius="2"></feMorphology>                <feFlood flood-color="#ff0000" flood-opacity="0.5" result="PINK"></feFlood>        <feComposite in="PINK" in2="DILATED" operator="in" result="OUTLINE"></feComposite>        <feMerge>            <feMergeNode in="OUTLINE"></feMergeNode>            <feMergeNode in="SourceGraphic"></feMergeNode>        </feMerge>            <feColorMatrix type="matrix" values="0   0   0   0   0                0   1   0   0   0                0   0   0   0   0                0   0   0   1   0 "></feColorMatrix>    </filter></defs></svg>